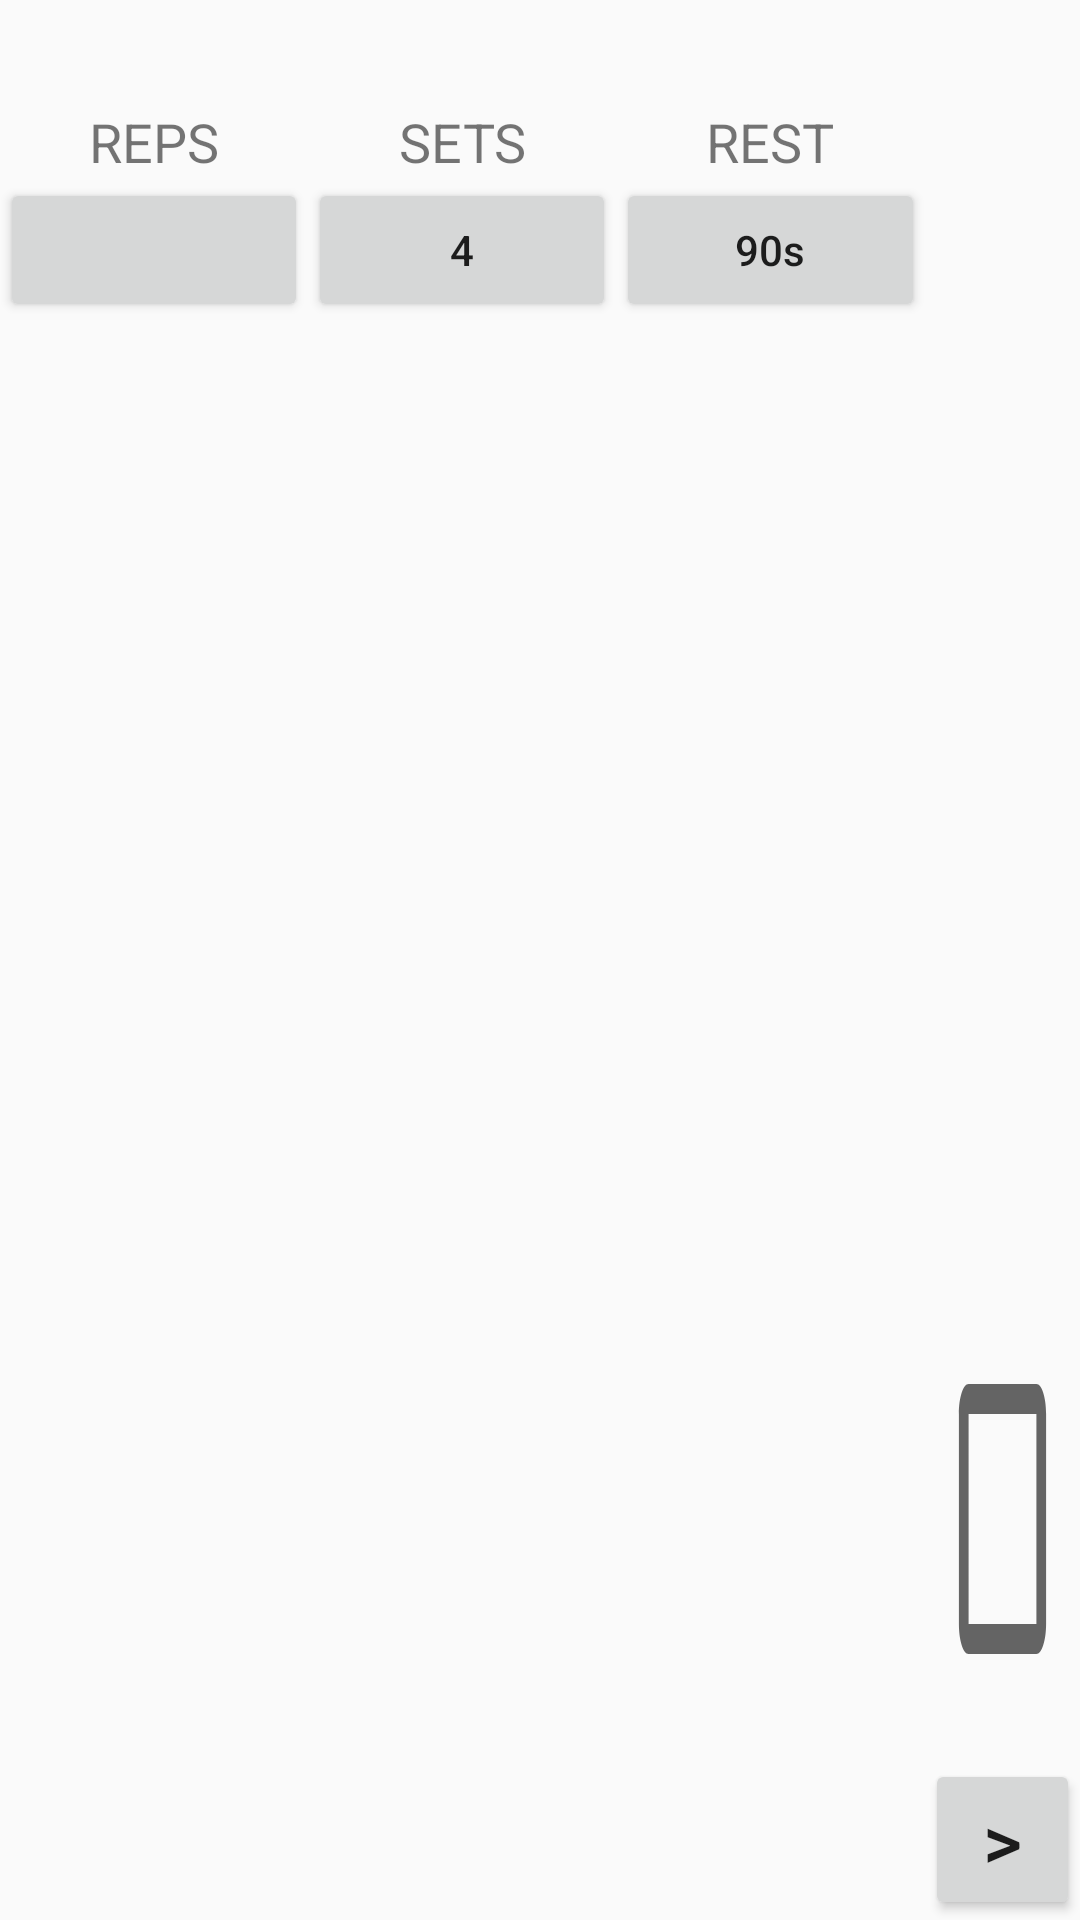

Android layout source for this screen:
<!-- AndroidManifest.xml: application theme AppTheme -->
<!-- res/layout/exercise_list_item.xml -->
<?xml version="1.0" encoding="utf-8"?>
<LinearLayout xmlns:android="http://schemas.android.com/apk/res/android"
    xmlns:tools="http://schemas.android.com/tools"
    android:layout_width="match_parent"
    android:layout_height="100dp"
    android:orientation="horizontal">

    <LinearLayout
        android:layout_width="match_parent"
        android:layout_height="match_parent">

        <RelativeLayout
            android:layout_width="0dp"
            android:layout_height="match_parent"
            android:layout_weight="6">

            <TextView
                android:id="@+id/exercise_title"
                android:layout_width="match_parent"
                android:layout_height="wrap_content"
                android:gravity="center"
                android:textAllCaps="true"
                android:textSize="20sp"
                tools:text="squato" />

            <LinearLayout
                android:id="@+id/headers"
                android:layout_width="match_parent"
                android:layout_height="wrap_content"
                android:layout_below="@+id/exercise_title"
                android:orientation="horizontal"
                android:paddingTop="8dp">

                <TextView
                    android:layout_width="0dp"
                    android:layout_height="match_parent"
                    android:layout_weight="1"
                    android:gravity="center"
                    android:text="REPS"
                    android:textSize="18sp" />

                <TextView
                    android:layout_width="0dp"
                    android:layout_height="match_parent"
                    android:layout_weight="1"
                    android:gravity="center"
                    android:text="SETS"
                    android:textSize="18sp" />

                <TextView
                    android:layout_width="0dp"
                    android:layout_height="match_parent"
                    android:layout_weight="1"
                    android:gravity="center"
                    android:text="REST"
                    android:textSize="18sp" />

            </LinearLayout>

            <LinearLayout
                android:layout_width="match_parent"
                android:layout_height="wrap_content"
                android:layout_below="@+id/headers">

                <Button
                    android:id="@+id/reps_qty"
                    android:layout_width="0dp"
                    android:layout_height="wrap_content"
                    android:layout_weight="1"
                    android:gravity="center" />

                <Button
                    android:id="@+id/sets_qty"
                    android:layout_width="0dp"
                    android:layout_height="wrap_content"
                    android:layout_weight="1"
                    android:gravity="center"
                    android:text="4" />

                <Button
                    android:id="@+id/rest_qty"
                    android:layout_width="0dp"
                    android:layout_height="wrap_content"
                    android:layout_weight="1"
                    android:gravity="center"
                    android:text="90s"
                    android:textAllCaps="false" />

            </LinearLayout>

        </RelativeLayout>

        <RelativeLayout
            android:layout_width="0dp"
            android:layout_height="match_parent"
            android:layout_weight="1"
            android:orientation="vertical">

            <CheckBox
                android:id="@+id/checkbox"
                android:layout_width="160dp"
                android:layout_height="160dp"
                android:layout_above="@+id/details_button"
                android:layout_centerInParent="true"
                android:layout_weight="1"
                android:background="?android:attr/listChoiceIndicatorMultiple"
                android:button="@null"
                android:gravity="center" />

            <Button
                android:id="@+id/details_button"
                android:layout_width="match_parent"
                android:layout_height="wrap_content"
                android:layout_alignParentBottom="true"
                android:layout_weight="1"
                android:gravity="center"
                android:text=">"
                android:textSize="25sp"/>

        </RelativeLayout>
    </LinearLayout>

</LinearLayout>
<!-- resources referenced by this layout -->
<resources>
  <style name="AppTheme" parent="Theme.AppCompat.Light.DarkActionBar">
          <item name="colorPrimary">@color/colorPrimary</item>
          <item name="colorPrimaryDark">@color/colorPrimaryDark</item>
          <item name="colorAccent">@color/colorAccent</item>
      </style>
  <color name="colorPrimary">@color/light_gray</color>
  <color name="colorPrimaryDark">@color/dark_gray</color>
  <color name="colorAccent">@color/pinkWater</color>
  <color name="light_gray">#7a7482</color>
  <color name="dark_gray">#413d45</color>
  <color name="pinkWater">#FFD0DE</color>
</resources>
